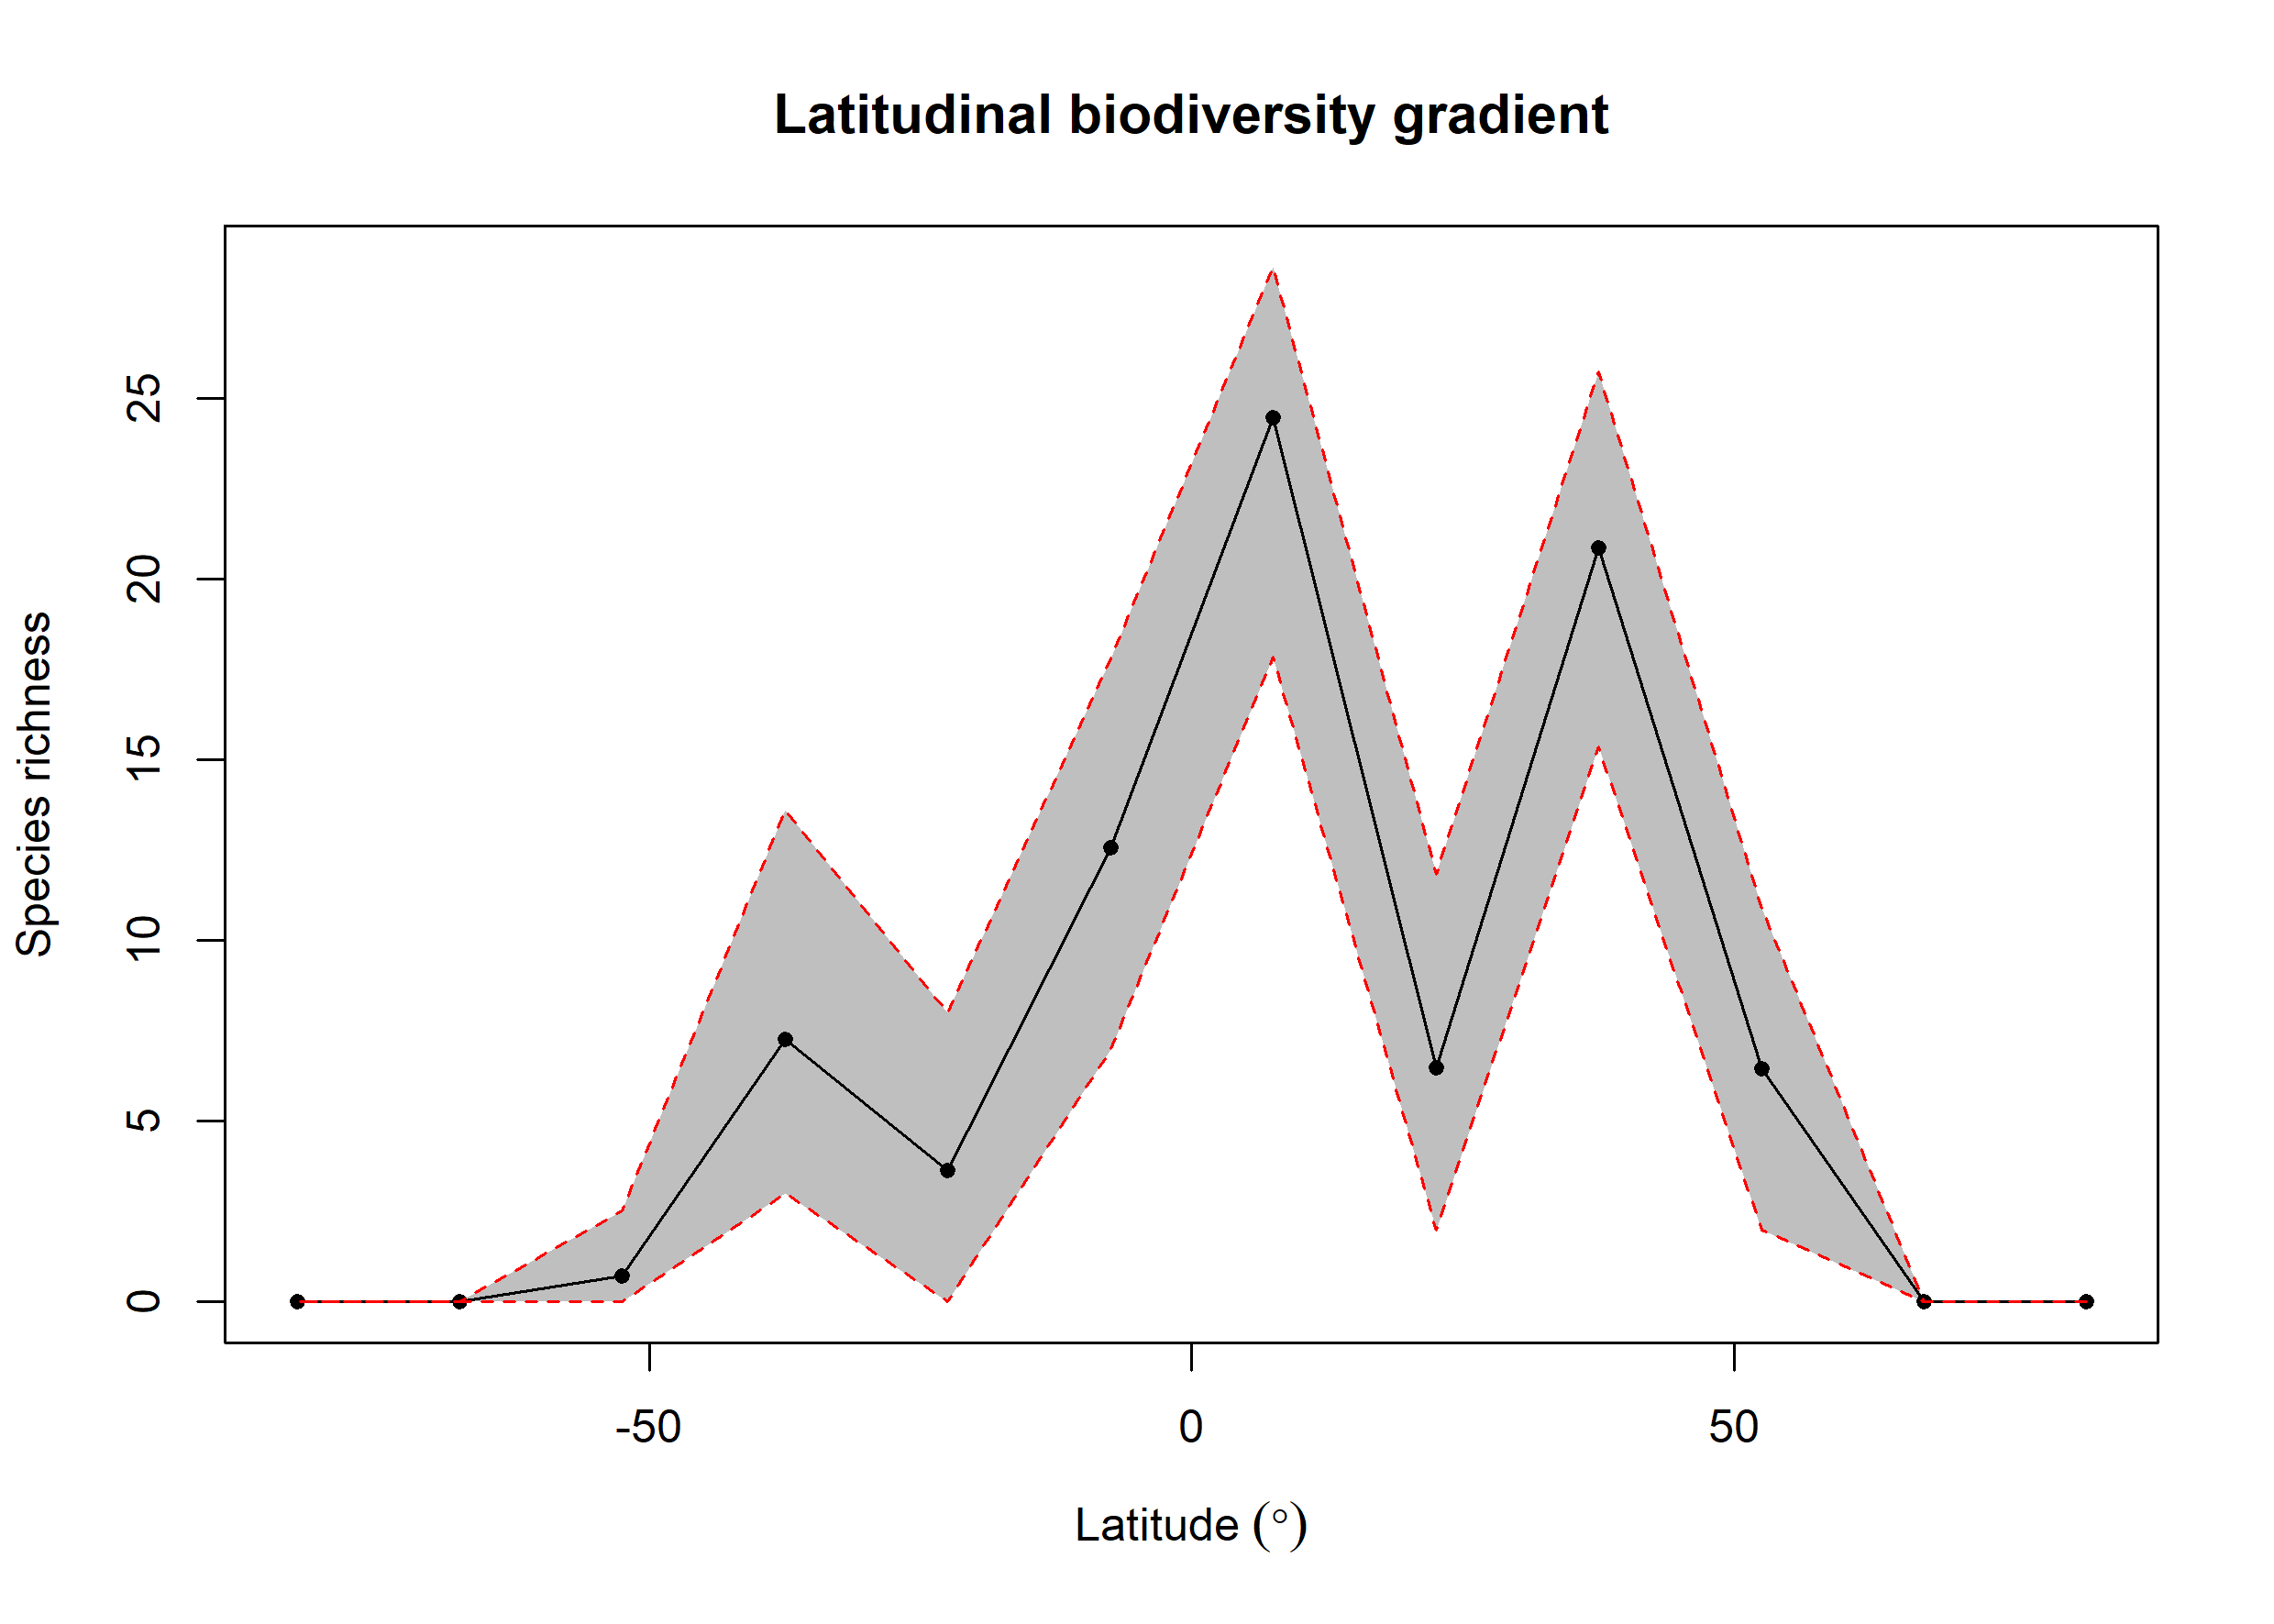

The data file committed next to this chart (first rows):
bin, max, min, mid, hemisphere, mean_richness, CI.Lower, CI.Upper
1, 90, 75, 82.5, N, NA, NA, NA
2, 75, 60, 67.5, N, NA, NA, NA
3, 60, 45, 52.5, N, 6.45, 2, 10.89
4, 45, 30, 37.5, N, 20.88, 15.36, 25.74
5, 30, 15, 22.5, N, 6.479, 2, 11.84
6, 15, 0, 7.5, N, 24.46, 17.86, 28.64
7, 0, -15, -7.5, S, 12.58, 7, 17.79
8, -15, -30, -22.5, S, 3.629, 0, 8
9, -30, -45, -37.5, S, 7.267, 3, 13.62
10, -45, -60, -52.5, S, 0.73, 0, 2.525
11, -60, -75, -67.5, S, NA, NA, NA
12, -75, -90, -82.5, S, NA, NA, NA
